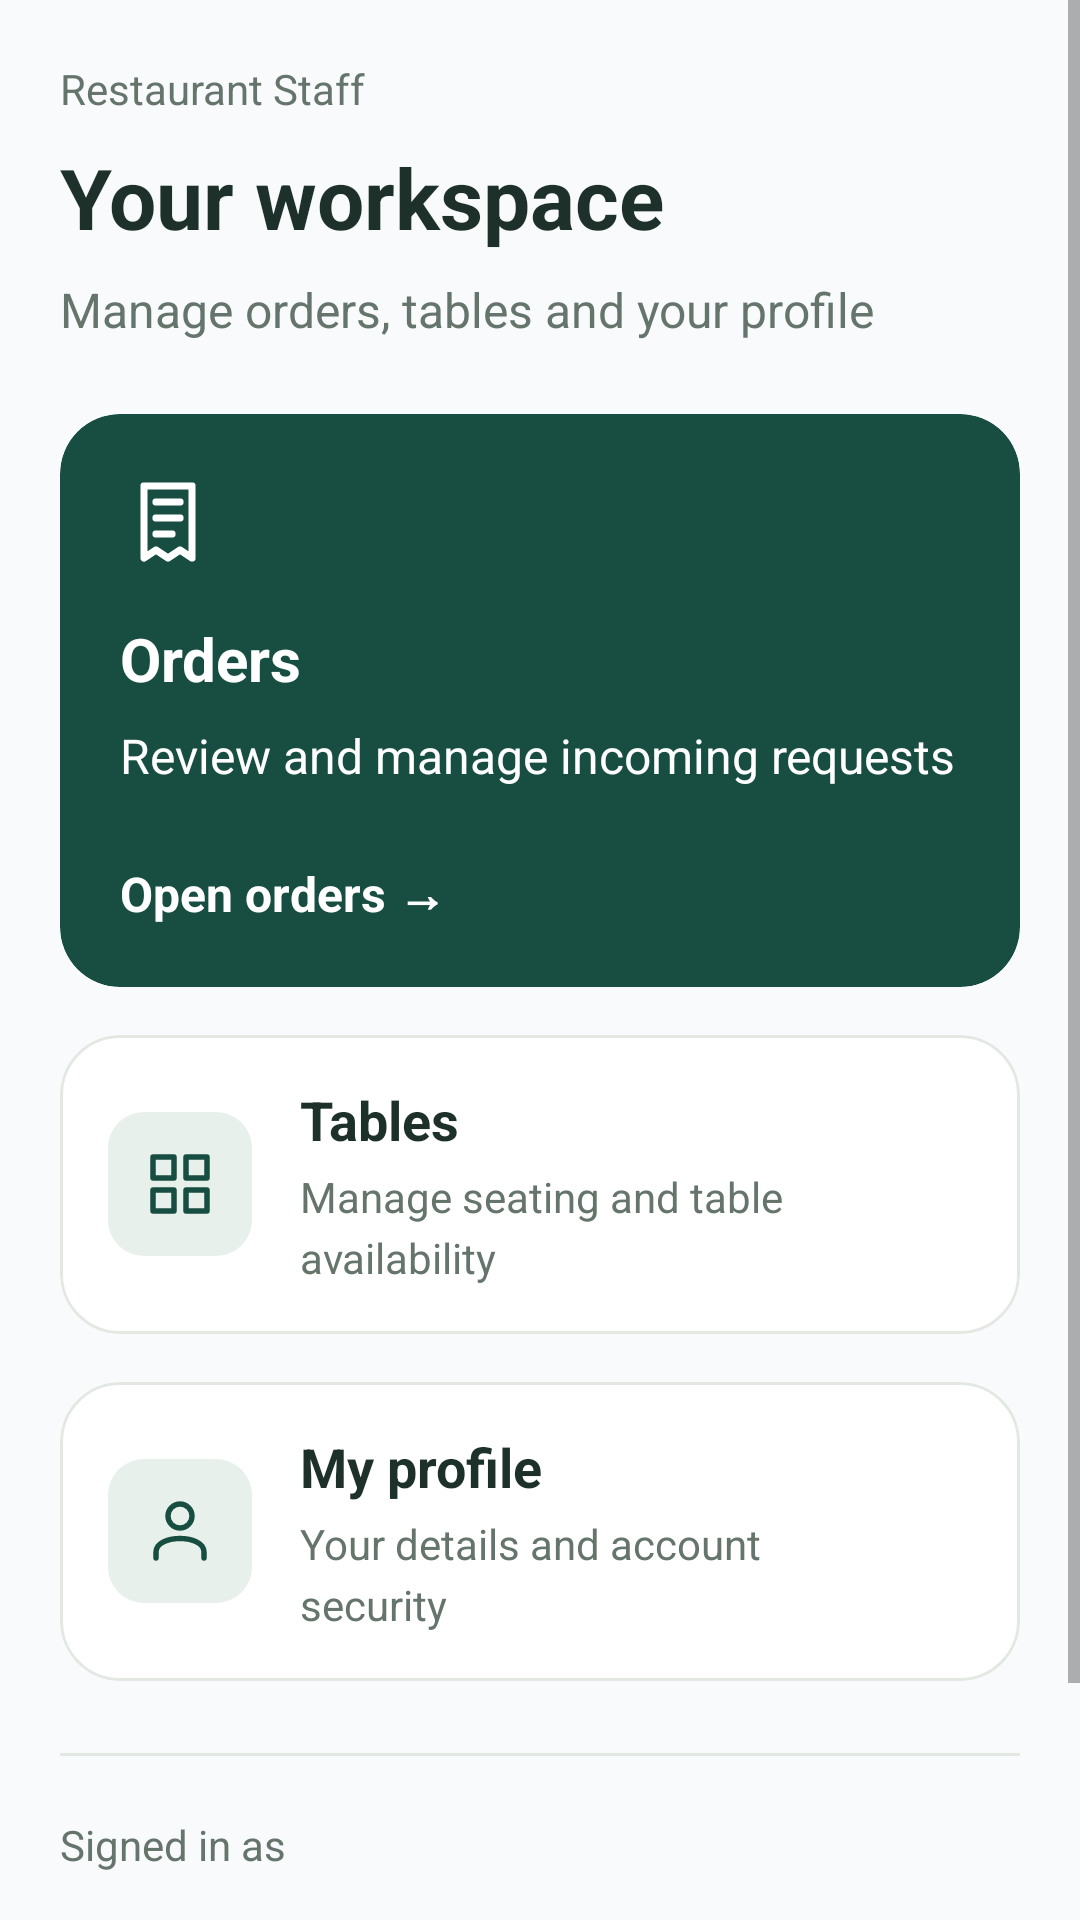

Reconstruct the res/layout file that produces this screen, plus the resources it refers to.
<!-- AndroidManifest.xml: application theme Theme.JustEat -->
<!-- res/layout/fragment_staff_home.xml -->
<?xml version="1.0" encoding="utf-8"?>
<ScrollView xmlns:android="http://schemas.android.com/apk/res/android" xmlns:app="http://schemas.android.com/apk/res-auto"
    android:layout_width="match_parent" android:layout_height="match_parent" android:fillViewport="true">
    <LinearLayout android:layout_width="match_parent" android:layout_height="wrap_content"
        android:orientation="vertical" android:padding="20dp">
        <TextView style="@style/StaffBody" android:text="@string/staff_dashboard_title" android:textSize="14sp"/>
        <TextView style="@style/StaffTitle" android:text="@string/staff_workspace_title"/>
        <TextView style="@style/StaffBody" android:layout_marginTop="8dp" android:layout_marginBottom="24dp"
            android:text="@string/staff_dashboard_subtitle"/>
        <com.google.android.material.card.MaterialCardView android:id="@+id/staffHomeOrders"
            android:layout_width="match_parent" android:layout_height="wrap_content"
            android:clickable="true" android:focusable="true" android:contentDescription="@string/staff_orders_action"
            app:cardCornerRadius="20dp" app:cardElevation="0dp" app:cardBackgroundColor="@color/staff_primary">
            <LinearLayout android:layout_width="match_parent" android:layout_height="wrap_content" android:orientation="vertical" android:padding="20dp" android:importantForAccessibility="noHideDescendants">
                <ImageView android:layout_width="32dp" android:layout_height="32dp" android:src="@drawable/ic_staff_orders" app:tint="@color/staff_surface" android:importantForAccessibility="no"/>
                <TextView style="@style/StaffCardTitle" android:text="@string/staff_ui_orders" android:textColor="@color/staff_surface" android:layout_marginTop="16dp" android:textSize="20sp"/>
                <TextView style="@style/StaffBody" android:text="@string/staff_ui_orders_hint" android:textColor="@color/staff_surface" android:layout_marginTop="8dp"/>
                <TextView style="@style/StaffBody" android:text="@string/staff_open_orders" android:textColor="@color/staff_surface" android:textStyle="bold" android:layout_marginTop="24dp"/>
            </LinearLayout>
        </com.google.android.material.card.MaterialCardView>
        <com.google.android.material.card.MaterialCardView android:id="@+id/staffHomeTables" android:layout_width="match_parent" android:layout_height="wrap_content" android:layout_marginTop="16dp" android:clickable="true" android:focusable="true" android:contentDescription="@string/staff_ui_tables" app:cardCornerRadius="20dp" app:cardElevation="0dp" app:strokeColor="@color/staff_border" app:strokeWidth="1dp" app:cardBackgroundColor="@color/staff_surface">
            <LinearLayout android:layout_width="match_parent" android:layout_height="wrap_content" android:gravity="center_vertical" android:padding="16dp" android:importantForAccessibility="noHideDescendants">
                <ImageView android:layout_width="48dp" android:layout_height="48dp" android:padding="12dp" android:background="@drawable/staff_soft_panel" android:src="@drawable/ic_staff_tables" android:importantForAccessibility="no"/>
                <LinearLayout android:layout_width="0dp" android:layout_weight="1" android:layout_height="wrap_content" android:orientation="vertical" android:layout_marginStart="16dp">
                    <TextView style="@style/StaffCardTitle" android:text="@string/staff_ui_tables"/>
                    <TextView style="@style/StaffBody" android:text="@string/staff_ui_tables_hint" android:layout_marginTop="4dp" android:textSize="14sp"/>
                </LinearLayout>
                <ImageView android:layout_width="24dp" android:layout_height="24dp" android:src="@drawable/ic_back" android:rotation="180" android:importantForAccessibility="no"/>
            </LinearLayout>
        </com.google.android.material.card.MaterialCardView>
        <com.google.android.material.card.MaterialCardView android:id="@+id/staffHomeProfile" android:layout_width="match_parent" android:layout_height="wrap_content" android:layout_marginTop="16dp" android:clickable="true" android:focusable="true" android:contentDescription="@string/staff_ui_profile" app:cardCornerRadius="20dp" app:cardElevation="0dp" app:strokeColor="@color/staff_border" app:strokeWidth="1dp" app:cardBackgroundColor="@color/staff_surface">
            <LinearLayout android:layout_width="match_parent" android:layout_height="wrap_content" android:gravity="center_vertical" android:padding="16dp" android:importantForAccessibility="noHideDescendants">
                <ImageView android:layout_width="48dp" android:layout_height="48dp" android:padding="12dp" android:background="@drawable/staff_soft_panel" android:src="@drawable/ic_staff_profile" android:importantForAccessibility="no"/>
                <LinearLayout android:layout_width="0dp" android:layout_weight="1" android:layout_height="wrap_content" android:orientation="vertical" android:layout_marginStart="16dp">
                    <TextView style="@style/StaffCardTitle" android:text="@string/staff_ui_profile"/>
                    <TextView style="@style/StaffBody" android:text="@string/staff_ui_profile_hint" android:layout_marginTop="4dp" android:textSize="14sp"/>
                </LinearLayout>
                <ImageView android:layout_width="24dp" android:layout_height="24dp" android:src="@drawable/ic_back" android:rotation="180" android:importantForAccessibility="no"/>
            </LinearLayout>
        </com.google.android.material.card.MaterialCardView>
        <View android:layout_width="match_parent" android:layout_height="1dp" android:background="@color/staff_border" android:layout_marginTop="24dp"/>
        <TextView style="@style/StaffBody" android:text="@string/staff_signed_in_as" android:textSize="14sp" android:layout_marginTop="20dp"/>
        <TextView android:id="@+id/staffAccountEmail" style="@style/StaffBody" android:textColor="@color/staff_text" android:layout_marginTop="4dp"/>
        <com.google.android.material.button.MaterialButton android:id="@+id/staffSignOut" style="@style/StaffButton.Outline" android:layout_width="match_parent" android:layout_height="wrap_content" android:layout_marginTop="12dp" android:text="@string/staff_sign_out"/>
    </LinearLayout>
</ScrollView>
<!-- resources referenced by this layout -->
<resources>
  <color name="staff_border">#E3E8E2</color>
  <color name="staff_primary">#174E41</color>
  <color name="staff_surface">#FFFFFF</color>
  <color name="staff_text">#1E302A</color>
  <!-- drawable ic_staff_orders (drawable) -->
  <vector xmlns:android="http://schemas.android.com/apk/res/android" android:width="24dp" android:height="24dp" android:viewportWidth="24" android:viewportHeight="24">
      <path android:fillColor="@android:color/transparent" android:strokeColor="@color/staff_primary" android:strokeWidth="1.8" android:strokeLineCap="round" android:strokeLineJoin="round" android:pathData="M6,3 L18,3 L18,21 L15,19 L12,21 L9,19 L6,21 Z M9,7 L15,7 M9,11 L15,11 M9,15 L13,15"/>
  </vector>
  <!-- drawable ic_staff_profile (drawable) -->
  <vector xmlns:android="http://schemas.android.com/apk/res/android" android:width="24dp" android:height="24dp" android:viewportWidth="24" android:viewportHeight="24">
      <path android:fillColor="@android:color/transparent" android:strokeColor="@color/staff_primary" android:strokeWidth="1.8" android:strokeLineCap="round" android:strokeLineJoin="round" android:pathData="M16,7 A4,4 0,1 1,8 7 A4,4 0,1 1,16 7 M4,21 L4,19 C4,13 20,13 20,19 L20,21"/>
  </vector>
  <!-- drawable staff_soft_panel (drawable) -->
  <?xml version="1.0"?>
  <shape xmlns:android="http://schemas.android.com/apk/res/android">
    <solid android:color="@color/staff_soft"/>
    <corners android:radius="12dp"/>
  </shape>
  <string name="staff_dashboard_subtitle">Manage orders, tables and your profile</string>
  <string name="staff_dashboard_title">Restaurant Staff</string>
  <string name="staff_open_orders">Open orders →</string>
  <string name="staff_orders_action">Manage Orders</string>
  <string name="staff_sign_out">Sign out</string>
  <string name="staff_signed_in_as">Signed in as</string>
  <string name="staff_ui_orders">Orders</string>
  <string name="staff_ui_orders_hint">Review and manage incoming requests</string>
  <string name="staff_ui_profile">My profile</string>
  <string name="staff_ui_profile_hint">Your details and account security</string>
  <string name="staff_ui_tables">Tables</string>
  <string name="staff_ui_tables_hint">Manage seating and table availability</string>
  <string name="staff_workspace_title">Your workspace</string>
  <style name="StaffBody">
      <item name="android:layout_width">match_parent</item>
      <item name="android:layout_height">wrap_content</item>
      <item name="android:textSize">16sp</item>
      <item name="android:textColor">@color/staff_muted</item>
      <item name="android:lineSpacingExtra">4dp</item>
    </style>
  <style name="StaffButton.Outline" parent="Widget.MaterialComponents.Button.OutlinedButton">
      <item name="android:minHeight">48dp</item>
      <item name="android:textAllCaps">false</item>
      <item name="android:letterSpacing">0</item>
      <item name="android:stateListAnimator">@null</item>
      <item name="cornerRadius">12dp</item>
      <item name="strokeColor">@color/staff_border</item>
      <item name="android:insetTop">0dp</item>
      <item name="android:insetBottom">0dp</item>
    </style>
  <style name="StaffCardTitle" parent="StaffBody">
      <item name="android:textSize">18sp</item>
      <item name="android:textStyle">bold</item>
      <item name="android:textColor">@color/staff_text</item>
    </style>
  <style name="StaffTitle">
      <item name="android:layout_width">match_parent</item>
      <item name="android:layout_height">wrap_content</item>
      <item name="android:textSize">28sp</item>
      <item name="android:textStyle">bold</item>
      <item name="android:textColor">@color/staff_text</item>
      <item name="android:layout_marginTop">8dp</item>
    </style>
  <color name="staff_soft">#E7F0EB</color>
  <color name="staff_muted">#66756C</color>
  <color name="just_eat_primary">#1976D2</color>
  <color name="just_eat_primary_dark">#1257A6</color>
  <color name="just_eat_accent">#FF8A00</color>
  <color name="just_eat_background">#F8FAFC</color>
  <color name="just_eat_surface">#FFFFFF</color>
</resources>
